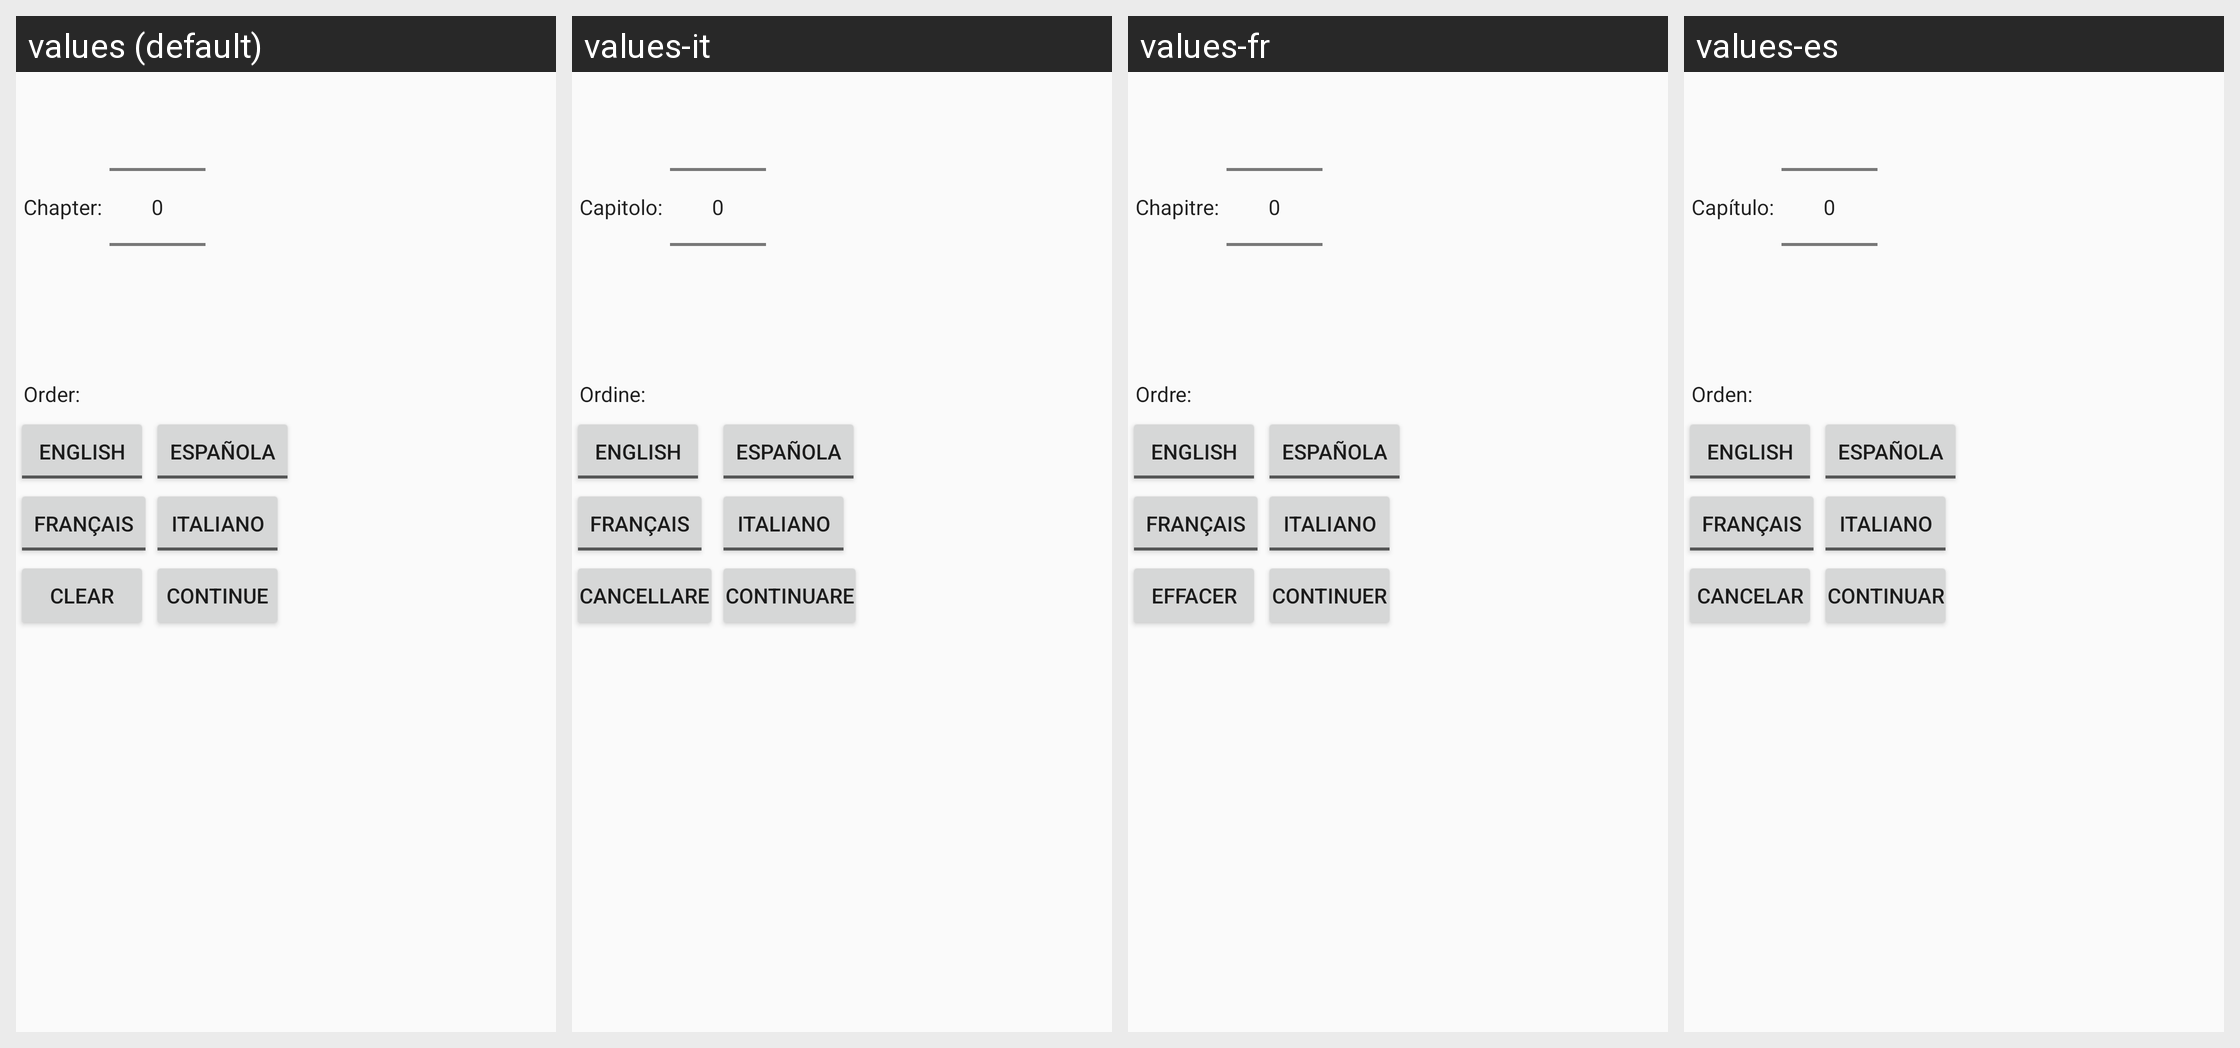

The same Android screen rendered under several of its app's locales, left to right. List the strings drawn on it with the default value and each locale's translation.
Android screen res/layout/fragment_languages_multi_chapter.xml rendered under 4 locales, left to right: values (default), values-it, values-fr, values-es. Device: Nexus 5 (rendered at 1080×1920; each locale shown at half size, 540×960, under a caption strip naming it); theme AppTheme.
Other locales in the repository, not shown: values-pt.
Strings drawn on this screen, with the default value and each locale's value (text and hints the layout hard-codes, and strings that could not be matched under every locale, appear in the picture but are not listed):

tvChapter
  values: Chapter:
  values-it: Capitolo:
  values-fr: Chapitre:
  values-es: Capítulo:

tvTrad
  values: Order:
  values-it: Ordine:
  values-fr: Ordre:
  values-es: Orden:

languageEn
  values: English
  values-it: English  [not translated; the default value is used]
  values-fr: English  [not translated; the default value is used]
  values-es: English  [not translated; the default value is used]

languageEs
  values: Española
  values-it: Española  [not translated; the default value is used]
  values-fr: Española  [not translated; the default value is used]
  values-es: Española  [not translated; the default value is used]

languageFr
  values: Français
  values-it: Français  [not translated; the default value is used]
  values-fr: Français  [not translated; the default value is used]
  values-es: Français  [not translated; the default value is used]

languageIt
  values: Italiano
  values-it: Italiano  [not translated; the default value is used]
  values-fr: Italiano  [not translated; the default value is used]
  values-es: Italiano  [not translated; the default value is used]

languageClear
  values: Clear
  values-it: Cancellare
  values-fr: Effacer
  values-es: Cancelar

languageContinue
  values: Continue
  values-it: Continuare
  values-fr: Continuer
  values-es: Continuar
